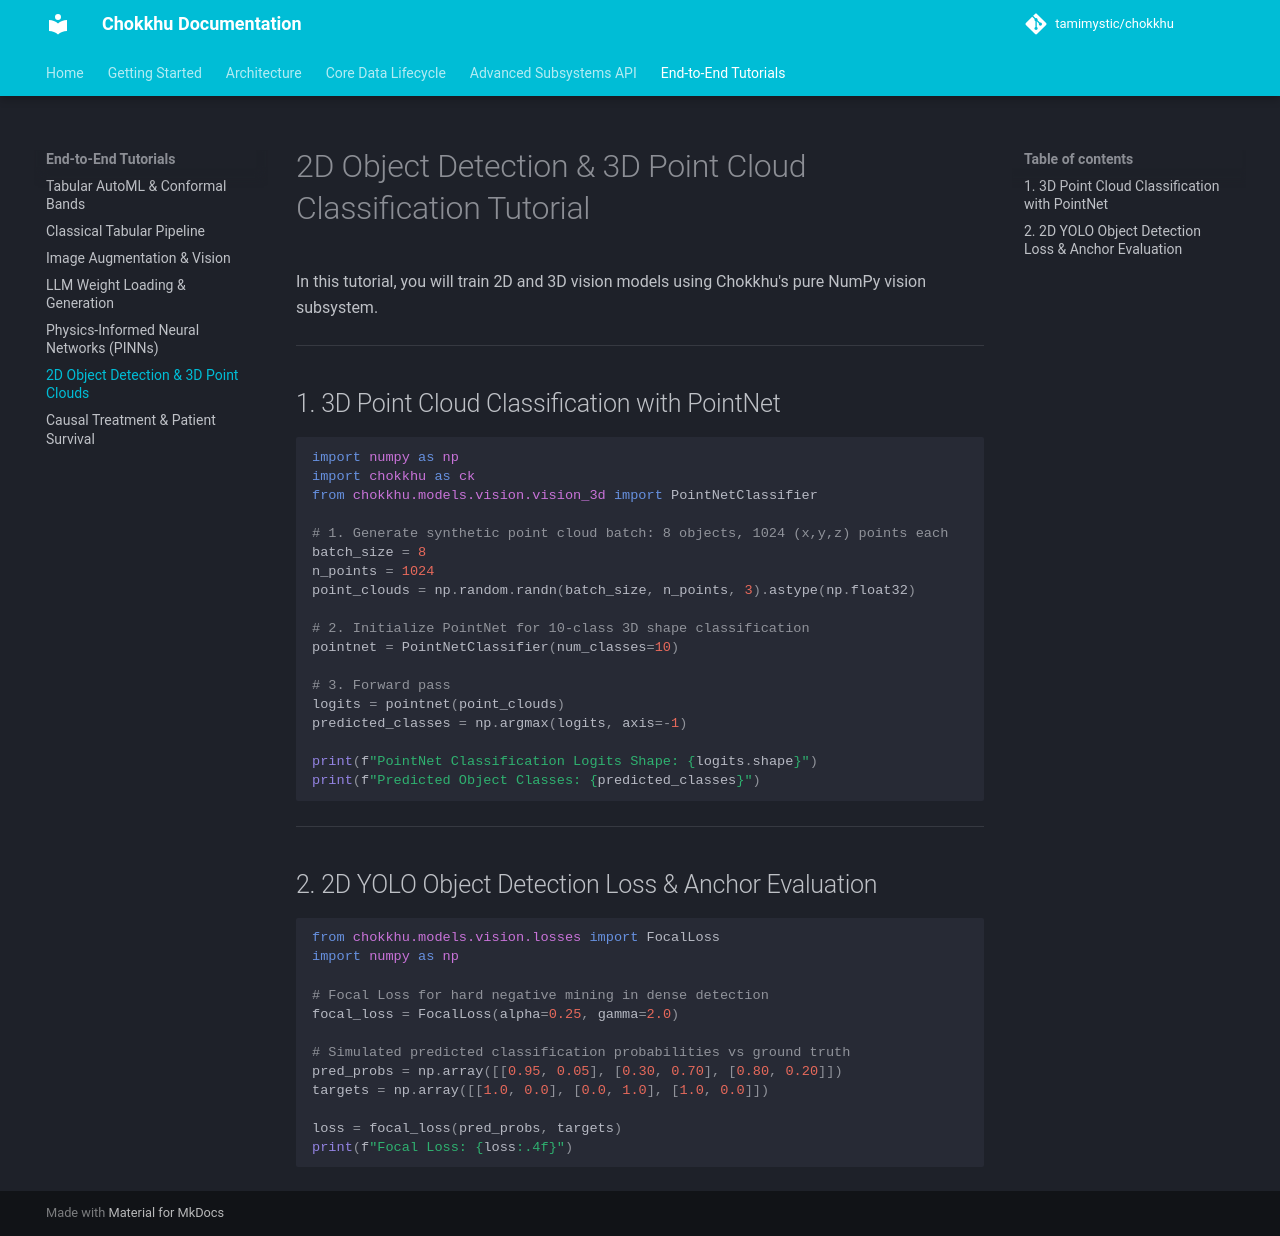

repository: tamimystic/chokkhu · page: examples/vision_detection_3d/index.html · generator: mkdocs

# 2D Object Detection & 3D Point Cloud Classification Tutorial

In this tutorial, you will train 2D and 3D vision models using Chokkhu's pure NumPy vision subsystem.

---

## 1. 3D Point Cloud Classification with PointNet

```python
import numpy as np
import chokkhu as ck
from chokkhu.models.vision.vision_3d import PointNetClassifier

# 1. Generate synthetic point cloud batch: 8 objects, 1024 (x,y,z) points each
batch_size = 8
n_points = 1024
point_clouds = np.random.randn(batch_size, n_points, 3).astype(np.float32)

# 2. Initialize PointNet for 10-class 3D shape classification
pointnet = PointNetClassifier(num_classes=10)

# 3. Forward pass
logits = pointnet(point_clouds)
predicted_classes = np.argmax(logits, axis=-1)

print(f"PointNet Classification Logits Shape: {logits.shape}")
print(f"Predicted Object Classes: {predicted_classes}")
```

---

## 2. 2D YOLO Object Detection Loss & Anchor Evaluation

```python
from chokkhu.models.vision.losses import FocalLoss
import numpy as np

# Focal Loss for hard negative mining in dense detection
focal_loss = FocalLoss(alpha=0.25, gamma=2.0)

# Simulated predicted classification probabilities vs ground truth
pred_probs = np.array([[0.95, 0.05], [0.30, 0.70], [0.80, 0.20]])
targets = np.array([[1.0, 0.0], [0.0, 1.0], [1.0, 0.0]])

loss = focal_loss(pred_probs, targets)
print(f"Focal Loss: {loss:.4f}")
```
